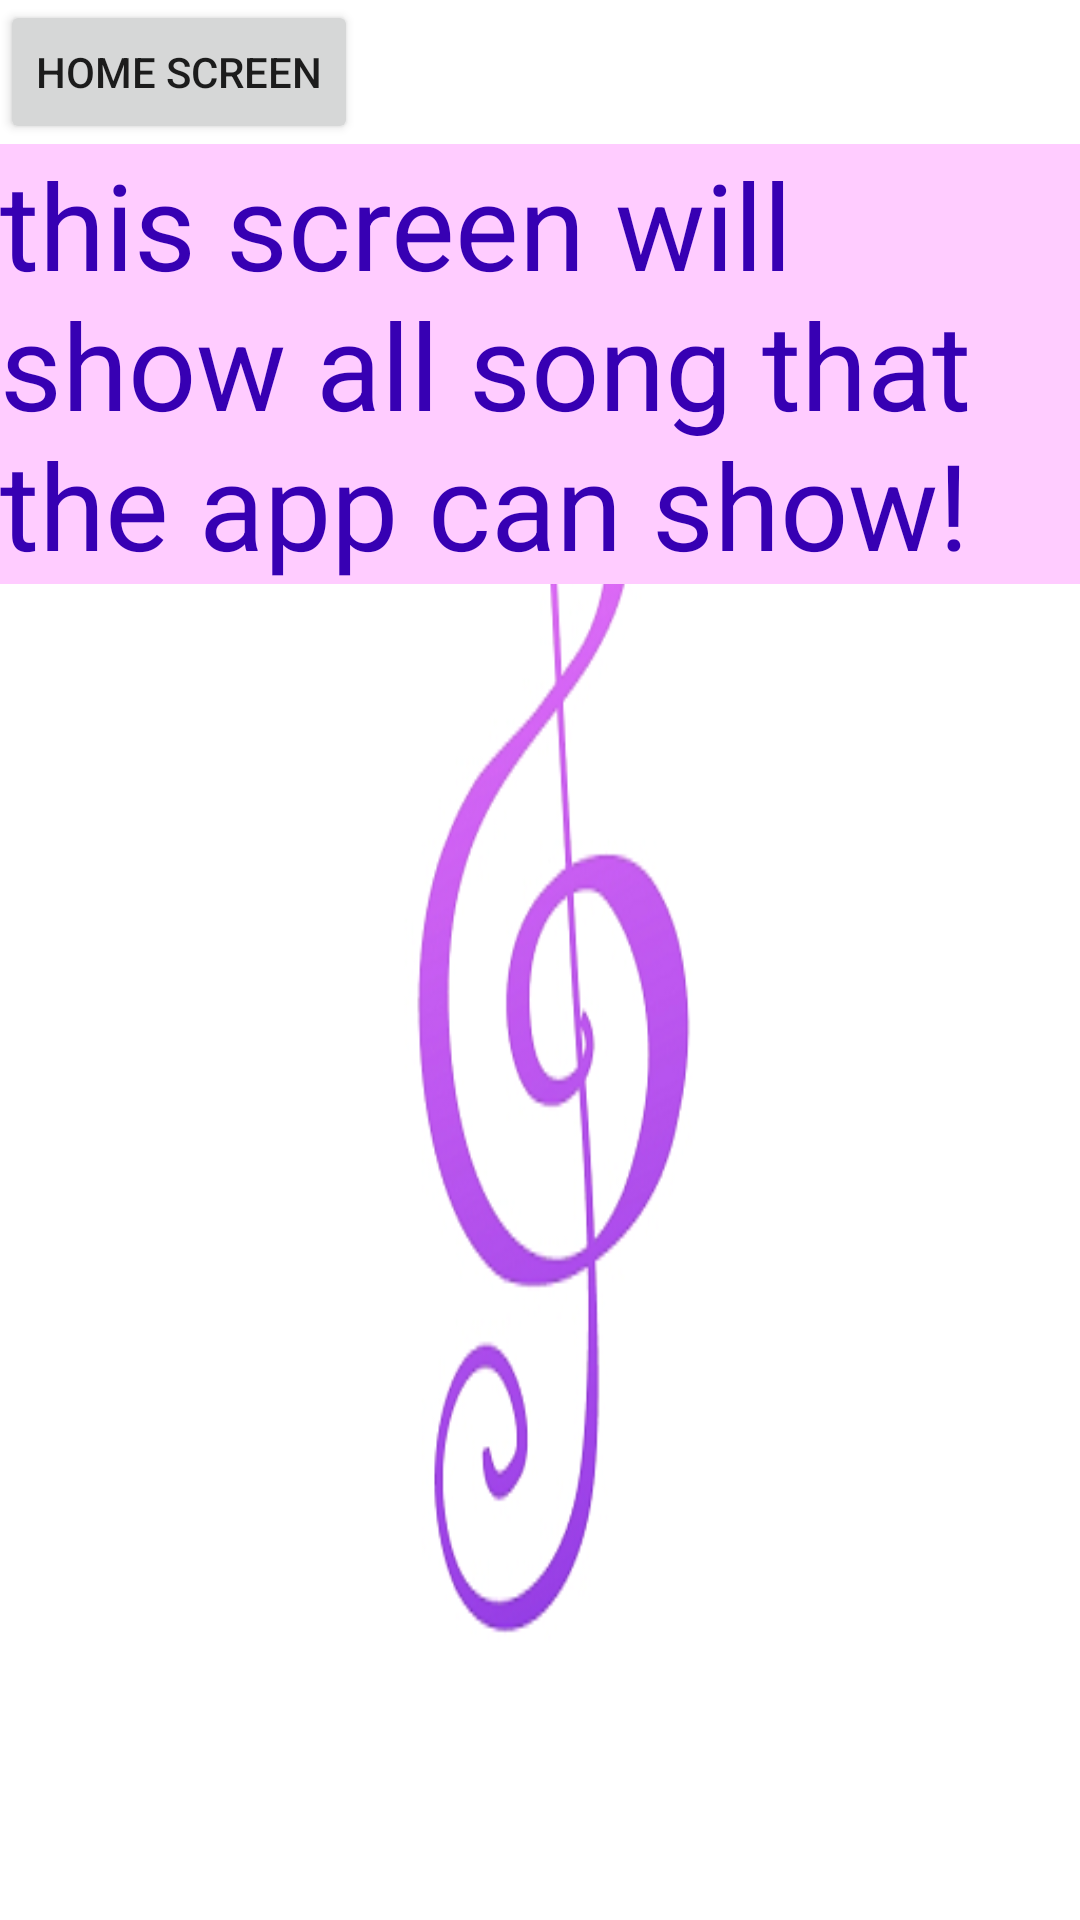

Write the Android layout XML for this screen, with the resource values it uses.
<!-- AndroidManifest.xml: application theme AppTheme -->
<!-- res/layout/activity_all_song.xml -->
<?xml version="1.0" encoding="utf-8"?>
<LinearLayout xmlns:android="http://schemas.android.com/apk/res/android"
    xmlns:app="http://schemas.android.com/apk/res-auto"
    xmlns:tools="http://schemas.android.com/tools"
    android:layout_width="match_parent"
    android:layout_height="match_parent"
    android:background="@drawable/allsongs"
    tools:context="com.example.android.musicalstructure.AllSongActivity"
    android:orientation="vertical">

    <Button
        android:id="@+id/home_screen_button"
        android:layout_width="wrap_content"
        android:layout_height="wrap_content"
        android:text="@string/back" />

    <TextView
        style="@style/text_view_explanation"
        android:text="@string/explain_all_song"/>

</LinearLayout>
<!-- resources referenced by this layout -->
<resources>
  <!-- drawable allsongs: png bitmap (drawable, 37472 bytes) -->
  <string name="back">Home Screen</string>
  <string name="explain_all_song">this screen will show all song that the app can show!</string>
  <style name="text_view_explanation">
          <item name="android:layout_width">wrap_content</item>
          <item name="android:layout_height">wrap_content</item>
          <item name="android:textSize">40sp</item>
          <item name="android:textColor">@color/colorPrimaryDark</item>
          <item name="android:background">#ffccff</item>
      </style>
  <style name="AppTheme" parent="Theme.AppCompat.Light.DarkActionBar">
          
          <item name="colorPrimary">@color/colorPrimary</item>
          <item name="colorPrimaryDark">@color/colorPrimaryDark</item>
          <item name="colorAccent">@color/colorAccent</item>
      </style>
  <!-- not gathered from this repository: default colours our renderer supplied (Android Studio template values) -->
  <color name="colorPrimary">#FF6200EE</color>
  <color name="colorPrimaryDark">#FF3700B3</color>
  <color name="colorAccent">#FF03DAC5</color>
</resources>
